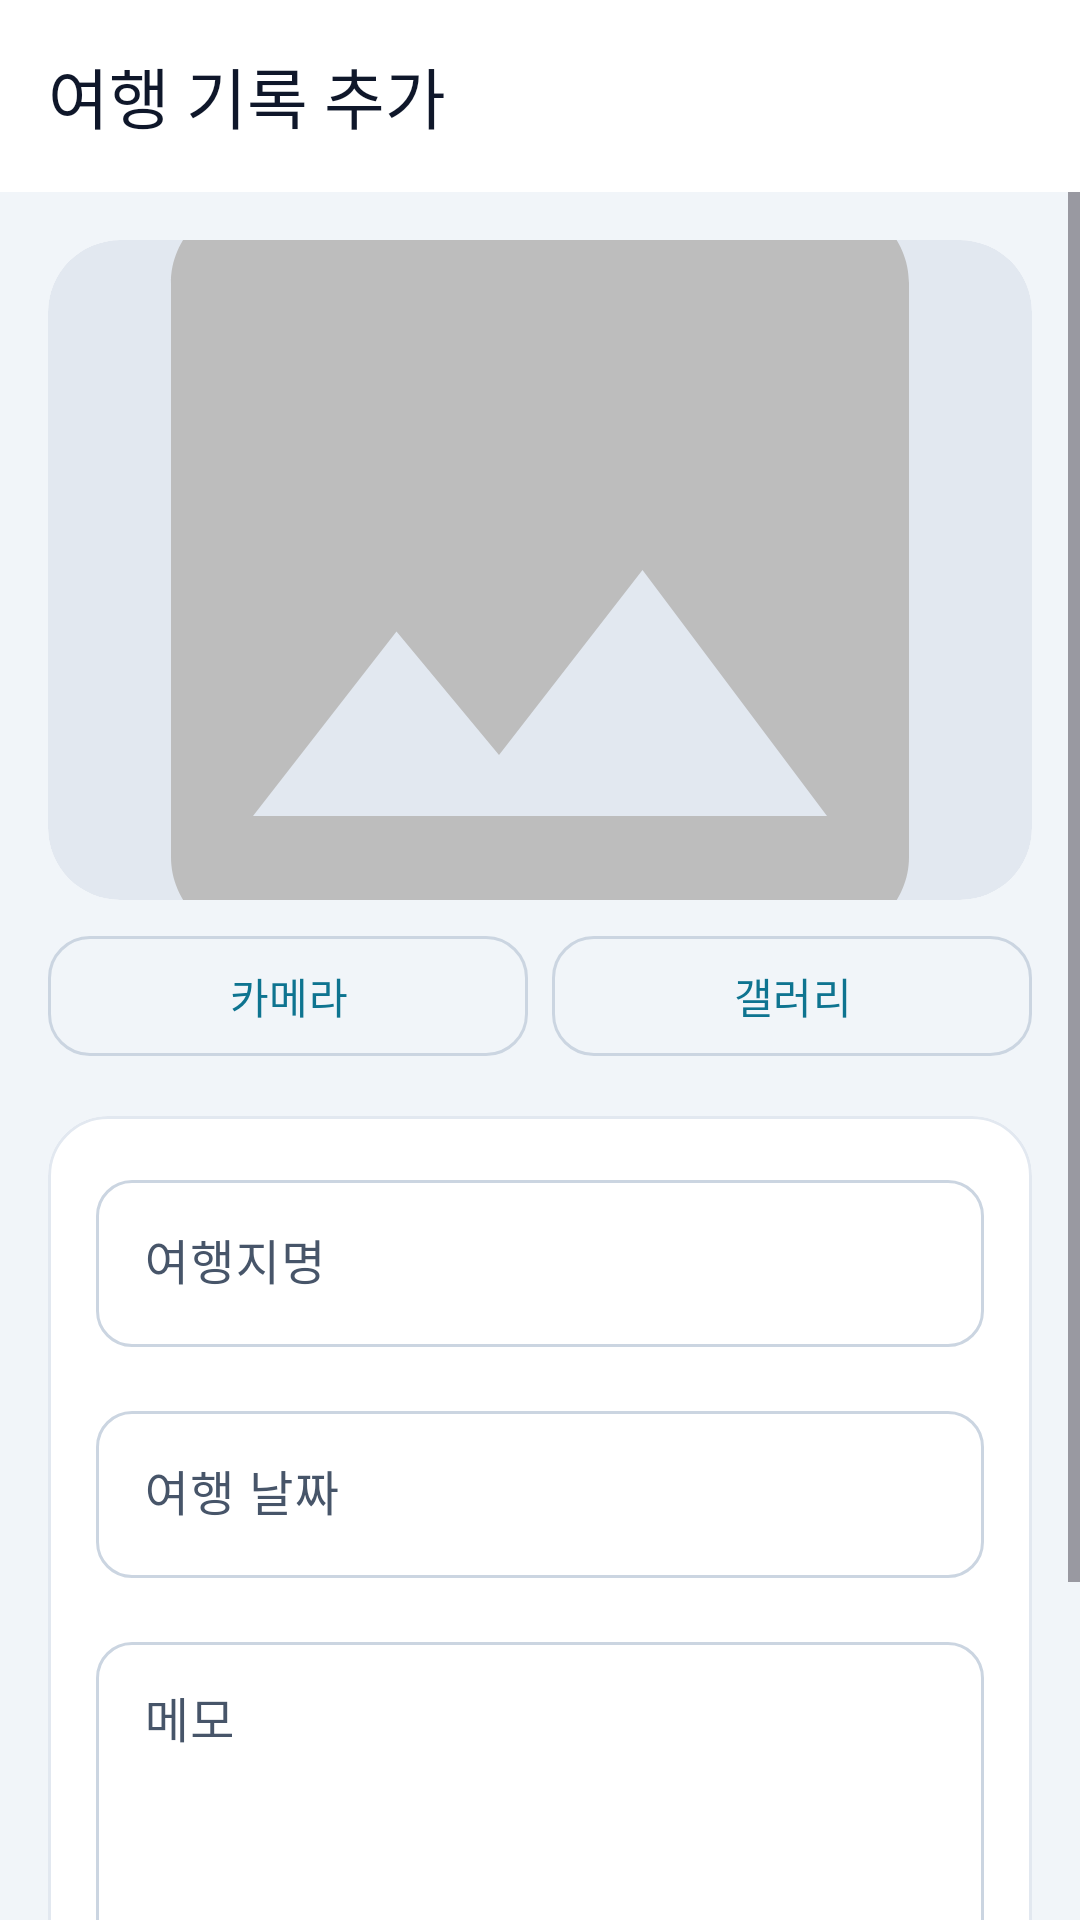

This screen was rendered from an Android layout file. Write that file and the resources it references.
<!-- AndroidManifest.xml: application theme Theme.TravelRecord_20214009 -->
<!-- res/layout/activity_add_edit.xml -->
<?xml version="1.0" encoding="utf-8"?>
<androidx.constraintlayout.widget.ConstraintLayout xmlns:android="http://schemas.android.com/apk/res/android"
    xmlns:app="http://schemas.android.com/apk/res-auto"
    xmlns:tools="http://schemas.android.com/tools"
    android:layout_width="match_parent"
    android:layout_height="match_parent"
    android:background="@color/background"
    tools:context=".TravelAddEditActivity">

    <com.google.android.material.appbar.MaterialToolbar
        android:id="@+id/toolbar"
        android:layout_width="0dp"
        android:layout_height="?attr/actionBarSize"
        android:background="@color/surface"
        app:layout_constraintEnd_toEndOf="parent"
        app:layout_constraintStart_toStartOf="parent"
        app:layout_constraintTop_toTopOf="parent"
        app:navigationIcon="@drawable/ic_back"
        app:title="@string/add_travel_title"
        app:titleTextColor="?attr/colorOnSurface" />

    <ScrollView
        android:layout_width="0dp"
        android:layout_height="0dp"
        android:clipToPadding="false"
        android:fillViewport="true"
        app:layout_constraintBottom_toBottomOf="parent"
        app:layout_constraintEnd_toEndOf="parent"
        app:layout_constraintStart_toStartOf="parent"
        app:layout_constraintTop_toBottomOf="@id/toolbar">

        <LinearLayout
            android:layout_width="match_parent"
            android:layout_height="wrap_content"
            android:orientation="vertical"
            android:padding="@dimen/spacing_md">

            <com.google.android.material.card.MaterialCardView
                android:layout_width="match_parent"
                android:layout_height="wrap_content"
                app:cardCornerRadius="@dimen/image_radius_lg"
                app:cardElevation="0dp"
                app:strokeWidth="0dp">

                <com.google.android.material.imageview.ShapeableImageView
                    android:id="@+id/iv_photo"
                    android:layout_width="match_parent"
                    android:layout_height="220dp"
                    android:background="?attr/colorSurfaceVariant"
                    android:contentDescription="@string/thumbnail_desc"
                    android:scaleType="centerCrop"
                    android:src="@drawable/ic_photo_placeholder"
                    app:shapeAppearanceOverlay="@style/ShapeAppearance.Travel.Large" />

            </com.google.android.material.card.MaterialCardView>

            <LinearLayout
                android:layout_width="match_parent"
                android:layout_height="wrap_content"
                android:layout_marginTop="@dimen/spacing_sm"
                android:orientation="horizontal">

                <com.google.android.material.button.MaterialButton
                    android:id="@+id/btn_camera"
                    style="@style/Widget.Travel.Button.Outlined"
                    android:layout_width="0dp"
                    android:layout_height="wrap_content"
                    android:layout_marginEnd="@dimen/spacing_sm"
                    android:layout_weight="1"
                    android:text="@string/btn_camera" />

                <com.google.android.material.button.MaterialButton
                    android:id="@+id/btn_gallery"
                    style="@style/Widget.Travel.Button.Outlined"
                    android:layout_width="0dp"
                    android:layout_height="wrap_content"
                    android:layout_weight="1"
                    android:text="@string/btn_gallery" />

            </LinearLayout>

            <com.google.android.material.card.MaterialCardView
                android:layout_width="match_parent"
                android:layout_height="wrap_content"
                android:layout_marginTop="@dimen/spacing_md"
                app:cardCornerRadius="@dimen/card_radius"
                app:cardElevation="0dp"
                app:strokeColor="@color/outline_variant"
                app:strokeWidth="1dp">

                <LinearLayout
                    android:layout_width="match_parent"
                    android:layout_height="wrap_content"
                    android:orientation="vertical"
                    android:padding="@dimen/spacing_md">

                    <com.google.android.material.textfield.TextInputLayout
                        style="@style/Widget.Travel.TextInput"
                        android:layout_width="match_parent"
                        android:layout_height="wrap_content"
                        android:hint="@string/label_title">

                        <com.google.android.material.textfield.TextInputEditText
                            android:id="@+id/et_title"
                            android:layout_width="match_parent"
                            android:layout_height="wrap_content"
                            android:inputType="text"
                            android:maxLines="1" />

                    </com.google.android.material.textfield.TextInputLayout>

                    <com.google.android.material.textfield.TextInputLayout
                        style="@style/Widget.Travel.TextInput"
                        android:layout_width="match_parent"
                        android:layout_height="wrap_content"
                        android:layout_marginTop="@dimen/spacing_md"
                        android:hint="@string/label_date">

                        <com.google.android.material.textfield.TextInputEditText
                            android:id="@+id/et_date"
                            android:layout_width="match_parent"
                            android:layout_height="wrap_content"
                            android:focusable="false"
                            android:inputType="none" />

                    </com.google.android.material.textfield.TextInputLayout>

                    <com.google.android.material.textfield.TextInputLayout
                        style="@style/Widget.Travel.TextInput"
                        android:layout_width="match_parent"
                        android:layout_height="wrap_content"
                        android:layout_marginTop="@dimen/spacing_md"
                        android:hint="@string/label_memo">

                        <com.google.android.material.textfield.TextInputEditText
                            android:id="@+id/et_memo"
                            android:layout_width="match_parent"
                            android:layout_height="wrap_content"
                            android:gravity="top"
                            android:inputType="textMultiLine"
                            android:minLines="4" />

                    </com.google.android.material.textfield.TextInputLayout>

                </LinearLayout>

            </com.google.android.material.card.MaterialCardView>

            <com.google.android.material.button.MaterialButton
                android:id="@+id/btn_save"
                style="@style/Widget.Travel.Button.Primary"
                android:layout_width="match_parent"
                android:layout_height="wrap_content"
                android:layout_marginTop="@dimen/spacing_lg"
                android:layout_marginBottom="@dimen/spacing_md"
                android:text="@string/btn_save" />

        </LinearLayout>

    </ScrollView>

</androidx.constraintlayout.widget.ConstraintLayout>
<!-- resources referenced by this layout -->
<resources>
  <color name="background">#F1F5F9</color>
  <color name="outline_variant">#E2E8F0</color>
  <color name="surface">#FFFFFF</color>
  <dimen name="card_radius">20dp</dimen>
  <dimen name="image_radius_lg">24dp</dimen>
  <dimen name="spacing_lg">24dp</dimen>
  <dimen name="spacing_md">16dp</dimen>
  <dimen name="spacing_sm">8dp</dimen>
  <string name="add_travel_title">여행 기록 추가</string>
  <string name="btn_camera">카메라</string>
  <string name="btn_gallery">갤러리</string>
  <string name="btn_save">저장</string>
  <string name="label_date">여행 날짜</string>
  <string name="label_memo">메모</string>
  <string name="label_title">여행지명</string>
  <string name="thumbnail_desc">여행 대표 사진</string>
  <style name="ShapeAppearance.Travel.Large" parent="ShapeAppearance.Material3.LargeComponent">
          <item name="cornerFamily">rounded</item>
          <item name="cornerSize">24dp</item>
      </style>
  <style name="Widget.Travel.Button.Outlined" parent="Widget.Material3.Button.OutlinedButton">
          <item name="cornerRadius">14dp</item>
      </style>
  <style name="Widget.Travel.Button.Primary" parent="Widget.Material3.Button">
          <item name="cornerRadius">14dp</item>
      </style>
  <style name="Theme.TravelRecord_20214009" parent="Base.Theme.TravelRecord_20214009" />
  <color name="primary">#0E7490</color>
  <color name="on_primary">#FFFFFF</color>
  <color name="primary_container">#CFFAFE</color>
  <color name="on_primary_container">#164E63</color>
  <color name="secondary">#F97316</color>
  <color name="on_secondary">#FFFFFF</color>
  <color name="secondary_container">#FFEDD5</color>
  <color name="on_secondary_container">#9A3412</color>
  <color name="on_background">#0F172A</color>
  <color name="on_surface">#0F172A</color>
  <color name="surface_variant">#E2E8F0</color>
  <color name="on_surface_variant">#475569</color>
  <color name="outline">#CBD5E1</color>
  <color name="error">#DC2626</color>
  <style name="ShapeAppearance.Travel.Small" parent="ShapeAppearance.Material3.SmallComponent">
          <item name="cornerFamily">rounded</item>
          <item name="cornerSize">12dp</item>
      </style>
  <style name="ShapeAppearance.Travel.Medium" parent="ShapeAppearance.Material3.MediumComponent">
          <item name="cornerFamily">rounded</item>
          <item name="cornerSize">16dp</item>
      </style>
  <style name="Widget.Travel.FAB" parent="Widget.Material3.FloatingActionButton.Primary">
          <item name="shapeAppearance">@style/ShapeAppearance.Travel.Medium</item>
      </style>
  <style name="Widget.Travel.PopupMenu" parent="Widget.Material3.PopupMenu">
          <item name="android:popupBackground">@drawable/bg_popup_menu</item>
      </style>
  <!-- drawable bg_bottom_nav (drawable) -->
  <?xml version="1.0" encoding="utf-8"?>
  <shape xmlns:android="http://schemas.android.com/apk/res/android"
      android:shape="rectangle">
      <solid android:color="@color/surface" />
      <stroke
          android:width="1dp"
          android:color="@color/outline_variant" />
  </shape>
  <style name="Widget.Travel.BottomNav.ActiveIndicator" parent="Widget.Material3.BottomNavigationView.ActiveIndicator">
          <item name="android:color">@color/primary_container</item>
      </style>
  <style name="TextAppearance.Travel.DialogTitle" parent="TextAppearance.Material3.TitleMedium">
          <item name="android:textColor">@color/on_surface</item>
      </style>
  <style name="TextAppearance.Travel.DialogBody" parent="TextAppearance.Material3.BodyMedium">
          <item name="android:textColor">@color/on_surface_variant</item>
      </style>
  <style name="Widget.Travel.Dialog.Button" parent="Widget.Material3.Button.TextButton.Dialog">
          <item name="android:textColor">@color/primary</item>
      </style>
  <style name="Widget.Travel.Dialog.Button.Text" parent="Widget.Material3.Button.TextButton.Dialog">
          <item name="android:textColor">@color/on_surface_variant</item>
      </style>
</resources>
